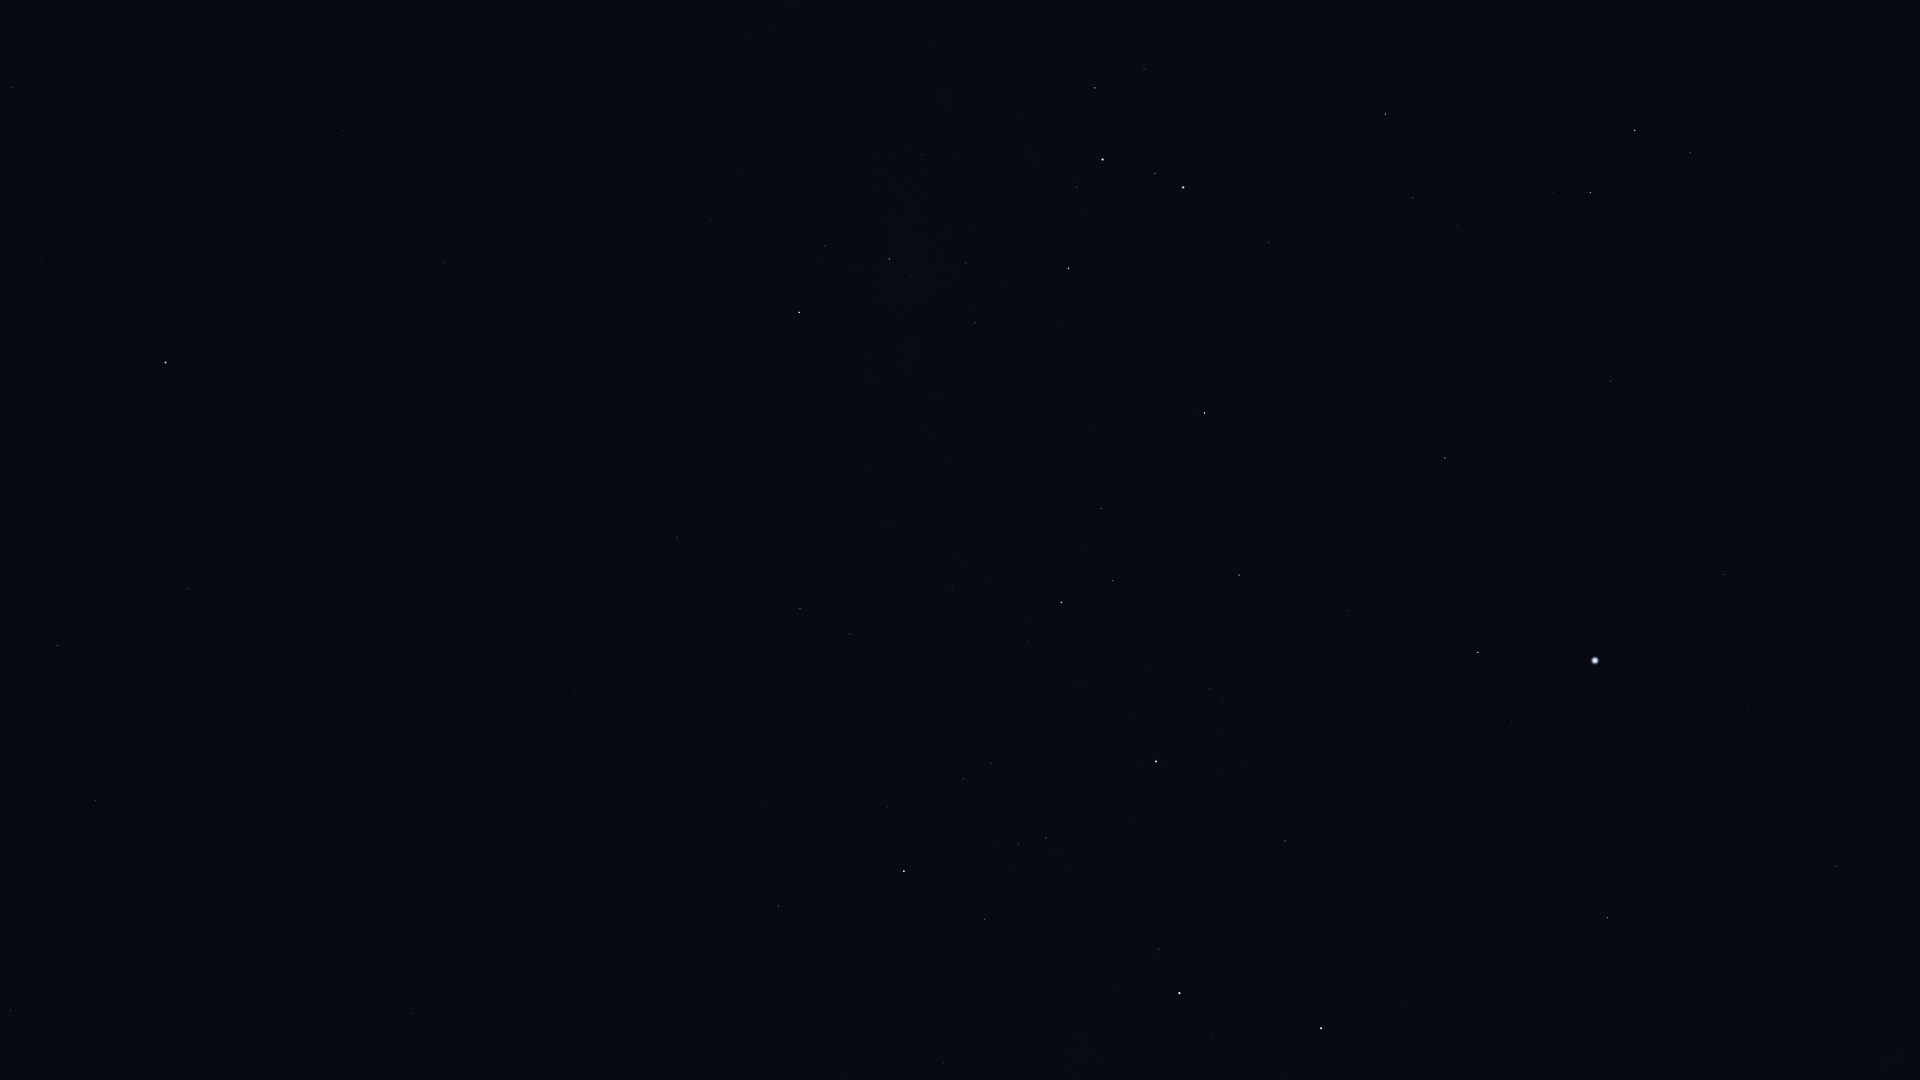

Data behind this chart, as committed beside it:
Star_ID, Name, X, Y
25859, HIP 25859, 1690, 153
26069, HIP 26069, 1836, 866
26634, Phact, 1635, 130
27100, HIP 27100, 1817, 960
27321, HIP 27321, 1724, 575
27530, HIP 27530, 1747, 709
27628, Wazn, 1591, 192
27890, HIP 27890, 1776, 894
28199, HIP 28199, 1553, 192
28328, HIP 28328, 1611, 381
29034, Elkurud, 1522, 259
29550, Amadioha, 1418, 95
30122, Furud, 1386, 114
30277, HIP 30277, 1413, 198
30438, Canopus, 1595, 660
31685, HIP 31685, 1445, 458
31895, Nosaxa, 1493, 587
32607, HIP 32607, 1607, 918
32759, HIP 32759, 1269, 242
32768, HIP 32768, 1478, 652
33165, HIP 33165, 1140, 64
33579, Adhara, 1183, 187
33856, Nganurganity, 1155, 173
34444, Wezen, 1103, 159
35037, HIP 35037, 1077, 187
35264, HIP 35264, 1205, 413
35904, Aludra, 1069, 268
36377, HIP 36377, 1239, 575
38041, Tapecue, 1332, 847
38146, HIP 38146, 892, 259
38170, Azmidi, 890, 259
39429, Naos, 1061, 602
39757, Tureis, 799, 312
41037, Avior, 1321, 1028
42515, HIP 42515, 850, 634
42536, HIP 42536, 1159, 949
42568, HIP 42568, 1283, 1074
42828, HIP 42828, 800, 608
42913, Alsephina, 1179, 993
43409, HIP 43409, 677, 538
44816, Suhail, 904, 871
45336, HIP 45336, 12, 88
45751, HIP 45751, 265, 385
46390, Alphard, 166, 362
46651, HIP 46651, 779, 906
47202, Kalausi, 817, 973
48356, Zhang, 188, 589
48615, Felis, 261, 674
48926, HIP 48926, 601, 951
49841, HIP 49841, 58, 645
51069, HIP 51069, 96, 800
51172, HIP 51172, 413, 1013
53740, Alkes, 11, 1010
